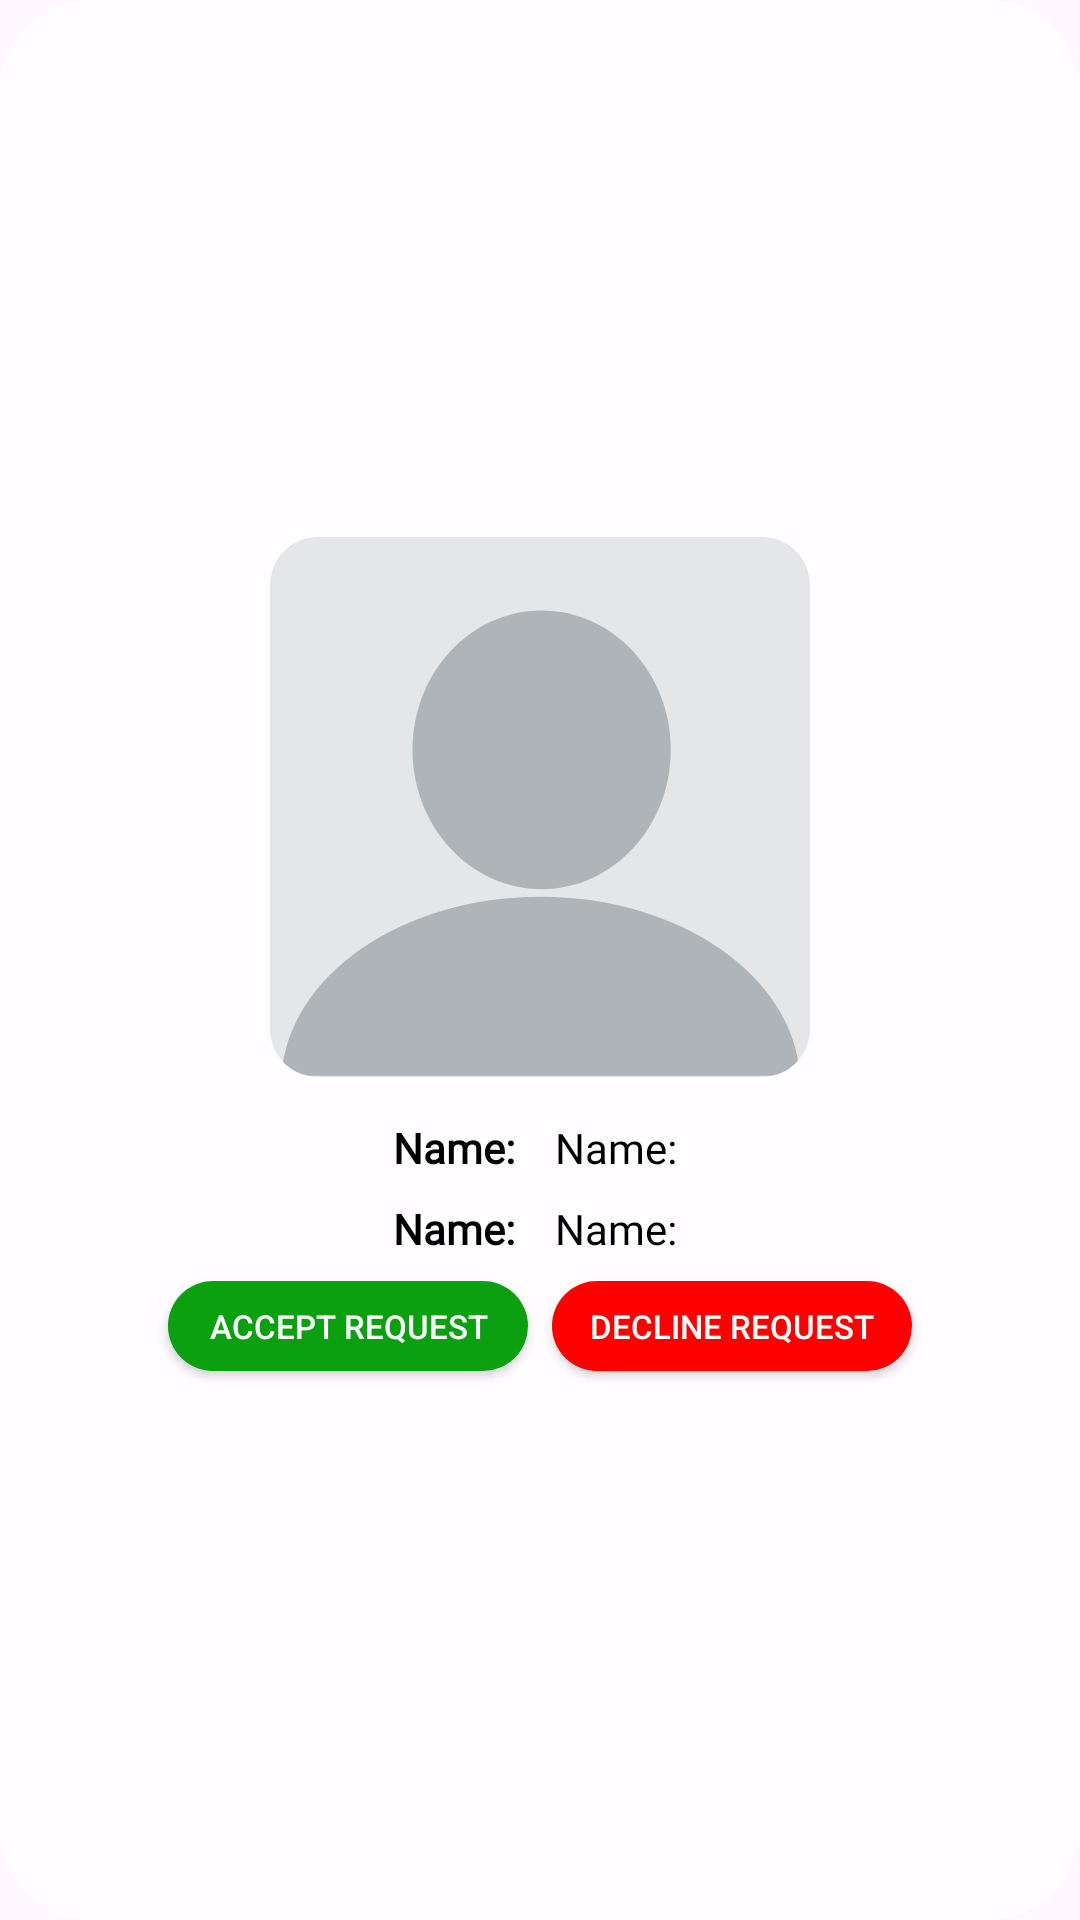

Android layout source for this screen:
<!-- AndroidManifest.xml: application theme Theme.FriendsFlame -->
<!-- res/layout/fragment_bottom_sheet_user_details.xml -->
<?xml version="1.0" encoding="utf-8"?>
<LinearLayout xmlns:android="http://schemas.android.com/apk/res/android"
    android:layout_width="match_parent"
    android:layout_height="wrap_content"
    xmlns:app="http://schemas.android.com/apk/res-auto"
    xmlns:tools="http://schemas.android.com/tools"
    android:background="@drawable/rounded_corner"
    android:layout_gravity="center"
    android:gravity="center"
    android:padding="20dp"
    android:orientation="vertical"
    android:backgroundTint="#FFFFFF"
    tools:context=".fragments.BottomSheetUserDetailsFragment">

<com.google.android.material.imageview.ShapeableImageView
    android:layout_width="180dp"
    android:layout_height="180dp"
    android:src="@drawable/ic_blank_picture"
    android:id="@+id/iv_detailsProfile"
    android:scaleType="centerCrop"
    app:shapeAppearanceOverlay="@style/ShapeAppearance.Material3.Corner.Large"/>

<LinearLayout
    android:layout_gravity="center"
    android:gravity="center"
    android:layout_marginTop="10dp"
    android:layout_width="match_parent"
    android:layout_height="wrap_content"
    android:orientation="vertical">

    <LinearLayout
        android:layout_width="match_parent"
        android:layout_height="wrap_content"
        android:weightSum="2"
        android:padding="04dp"
        android:layout_gravity="center"
        android:gravity="center"
        android:layout_marginStart="20dp"
        android:layout_marginEnd="20dp">
        <TextView
            android:layout_width="0dp"
            android:layout_height="wrap_content"
            android:layout_weight="1"
            android:text="Name: "
            android:gravity="end"
            android:textColor="@color/black"
            android:layout_marginEnd="10dp"
            android:fontFamily="@font/dm_serif_display"
            android:textStyle="bold"
            android:textSize="14sp"/>
        <TextView
            android:layout_width="0dp"
            android:layout_height="wrap_content"
            android:layout_weight="1"
            android:text="Name: "
            android:textColor="@color/black"
            android:fontFamily="@font/dm_serif_display"
            android:id="@+id/tv_detailsName"
            android:textSize="14sp"/>
    </LinearLayout>

    <LinearLayout
        android:layout_width="match_parent"
        android:layout_height="wrap_content"
        android:weightSum="2"
        android:padding="04dp"
        android:layout_gravity="center"
        android:gravity="center"
        android:layout_marginStart="20dp"
        android:layout_marginEnd="20dp">
        <TextView
            android:layout_width="0dp"
            android:layout_height="wrap_content"
            android:layout_weight="1"
            android:text="Name: "
            android:gravity="end"
            android:textColor="@color/black"
            android:layout_marginEnd="10dp"
            android:fontFamily="@font/dm_serif_display"
            android:textStyle="bold"
            android:textSize="14sp"/>
        <TextView
            android:layout_width="0dp"
            android:layout_height="wrap_content"
            android:layout_weight="1"
            android:text="Name: "
            android:textColor="@color/black"
            android:fontFamily="@font/dm_serif_display"
            android:id="@+id/tv_detailsUsername"
            android:textSize="14sp"/>
    </LinearLayout>

    <LinearLayout
        android:layout_width="wrap_content"
        android:layout_height="wrap_content"
        android:layout_gravity="center"
        android:gravity="center"
        android:weightSum="2">

        <androidx.appcompat.widget.AppCompatButton
            android:id="@+id/bt_acceptRequest"
            android:layout_width="120dp"
            android:layout_height="30dp"
            android:backgroundTint="#0AA00F"
            android:layout_margin="4dp"
            android:background="@drawable/ripple_effect"
            android:text="Accept Request"
            android:textColor="@color/white"
            android:textSize="11dp" />












        <androidx.appcompat.widget.AppCompatButton
            android:id="@+id/bt_declineRequest"
            android:layout_width="120dp"
            android:layout_height="30dp"
            android:backgroundTint="#FF0000"
            android:layout_margin="4dp"
            android:background="@drawable/ripple_effect"
            android:text="Decline Request"
            android:textColor="@color/white"
            android:textSize="11dp" />










    </LinearLayout>

</LinearLayout>


</LinearLayout>
<!-- resources referenced by this layout -->
<resources>
  <color name="black">#FF000000</color>
  <color name="white">#FFFFFFFF</color>
  <!-- drawable ic_blank_picture (drawable) -->
  <vector xmlns:android="http://schemas.android.com/apk/res/android"
      android:width="401dp"
      android:height="401dp"
      android:viewportWidth="401"
      android:viewportHeight="401">
    <path
        android:pathData="M-44.74,-44.74l490.42,0l0,490.42l-490.42,0z"
        android:fillColor="#E4E6E7"/>
    <path
        android:pathData="m201,267.14c-103.36,0 -187.75,58.93 -192.48,132.84l384.99,0c-4.73,-73.92 -89.16,-132.84 -192.51,-132.84z"
        android:fillColor="#AEB4B7"/>
    <path
        android:pathData="m297.61,158.03c0,57.17 -42.93,103.52 -95.9,103.52s-95.9,-46.35 -95.9,-103.52 42.93,-103.52 95.9,-103.52c52.97,0 95.9,46.35 95.9,103.51z"
        android:fillColor="#AEB4B7"/>
  </vector>
  <!-- drawable ic_cross (drawable) -->
  <vector xmlns:android="http://schemas.android.com/apk/res/android"
      android:width="800dp"
      android:height="800dp"
      android:viewportWidth="32"
      android:viewportHeight="32">
    <path
        android:pathData="M21.657,20.24C22.048,20.63 22.048,21.27 21.657,21.66C21.267,22.05 20.633,22.05 20.242,21.66L16.006,17.42L11.74,21.69C11.346,22.08 10.708,22.08 10.314,21.69C9.921,21.29 9.921,20.65 10.314,20.26L14.58,15.99L10.344,11.76C9.953,11.37 9.953,10.73 10.344,10.34C10.733,9.95 11.367,9.95 11.758,10.34L15.994,14.58L20.292,10.28C20.686,9.89 21.323,9.89 21.717,10.28C22.11,10.68 22.11,11.31 21.717,11.71L17.42,16.01L21.657,20.24L21.657,20.24ZM16,0C7.163,0 0,7.16 0,16C0,24.84 7.163,32 16,32C24.837,32 32,24.84 32,16C32,7.16 24.837,0 16,0L16,0Z"
        android:strokeWidth="1"
        android:fillColor="#000000"
        android:fillType="evenOdd"
        android:strokeColor="#00000000"/>
  </vector>
  <!-- drawable ripple_effect (drawable) -->
  <?xml version="1.0" encoding="utf-8"?>
  
  <ripple xmlns:android="http://schemas.android.com/apk/res/android"
      android:color="@color/rippleEffectColor">
      <item
          android:id="@+id/ripple">
          <shape
              android:shape="rectangle">
              <solid android:color="@color/primaryColor"/>
              <corners android:radius="20dp"/>
          </shape>
      </item>
  </ripple>
  <!-- drawable rounded_corner (drawable) -->
  <?xml version="1.0" encoding="utf-8"?>
  
  <shape xmlns:android="http://schemas.android.com/apk/res/android">
  <solid android:color="#D0FFFFFF"/>
      <corners android:radius="30dp"/>
  </shape>
  <style name="Theme.FriendsFlame" parent="Base.Theme.FriendsFlame" />
  <color name="rippleEffectColor">#2C2A2A</color>
  <color name="primaryColor">#10445B</color>
  <style name="Base.Theme.FriendsFlame" parent="Theme.Material3.DayNight.NoActionBar">
          
           <item name="colorPrimary">@color/primaryColor</item>
          <item name="android:navigationBarColor">#000000</item>
      </style>
</resources>
